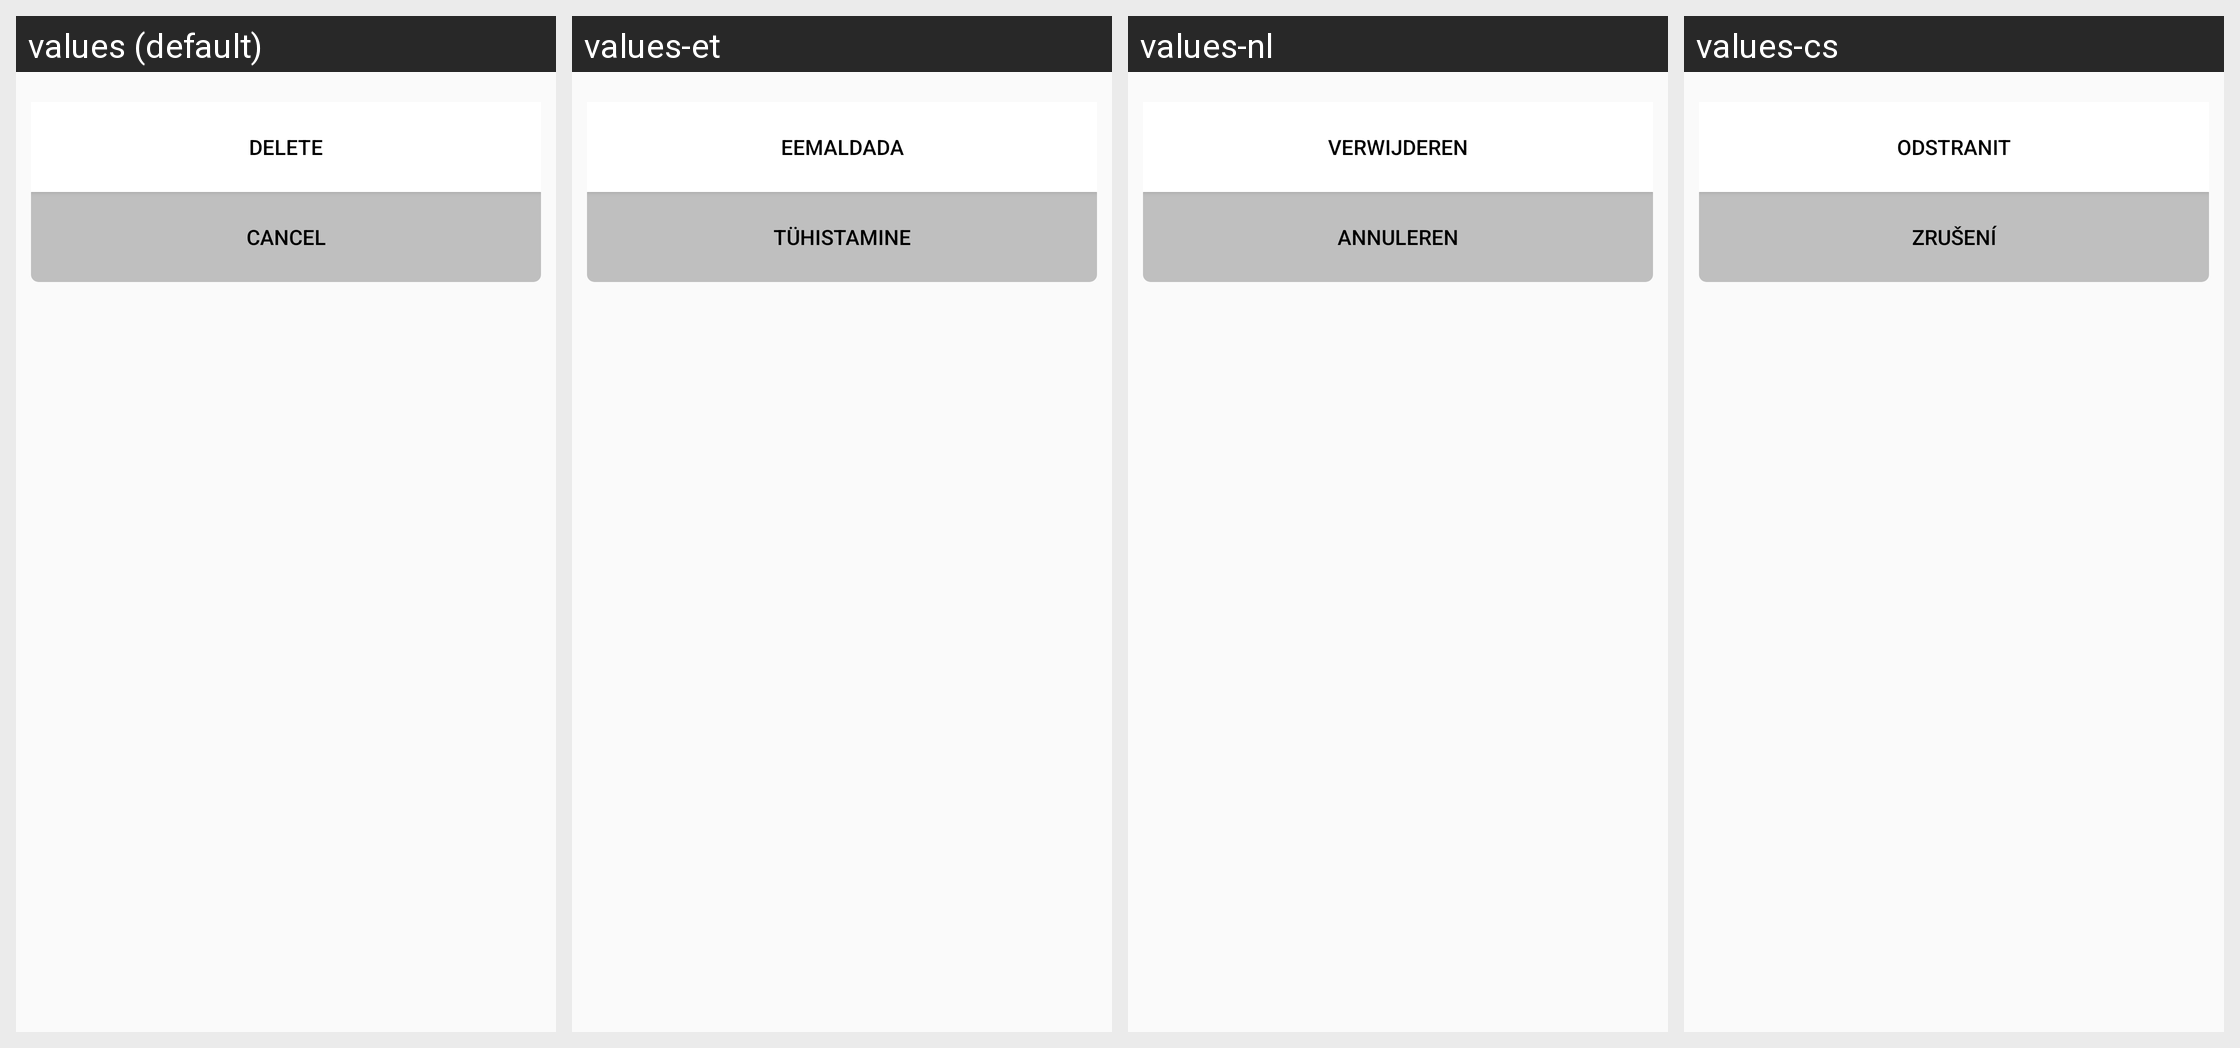

The same Android screen rendered under several of its app's locales, left to right. List the strings drawn on it with the default value and each locale's translation.
Android screen res/layout/dialog_station_action.xml rendered under 4 locales, left to right: values (default), values-et, values-nl, values-cs. Device: Nexus 5 (rendered at 1080×1920; each locale shown at half size, 540×960, under a caption strip naming it); theme AppTheme.
Other locales in the repository, not shown: values-bg, values-da, values-de, values-el, values-es, values-fi, values-fr, values-it, values-nb, values-pl, values-ru, values-sv, values-uk.
Strings drawn on this screen, with the default value and each locale's value (text and hints the layout hard-codes, and strings that could not be matched under every locale, appear in the picture but are not listed):

dialog_playlist_action_delete
  values: Delete
  values-et: Eemaldada
  values-nl: Verwijderen
  values-cs: Odstranit

dialog_cancel
  values: Cancel
  values-et: Tühistamine
  values-nl: Annuleren
  values-cs: Zrušení
